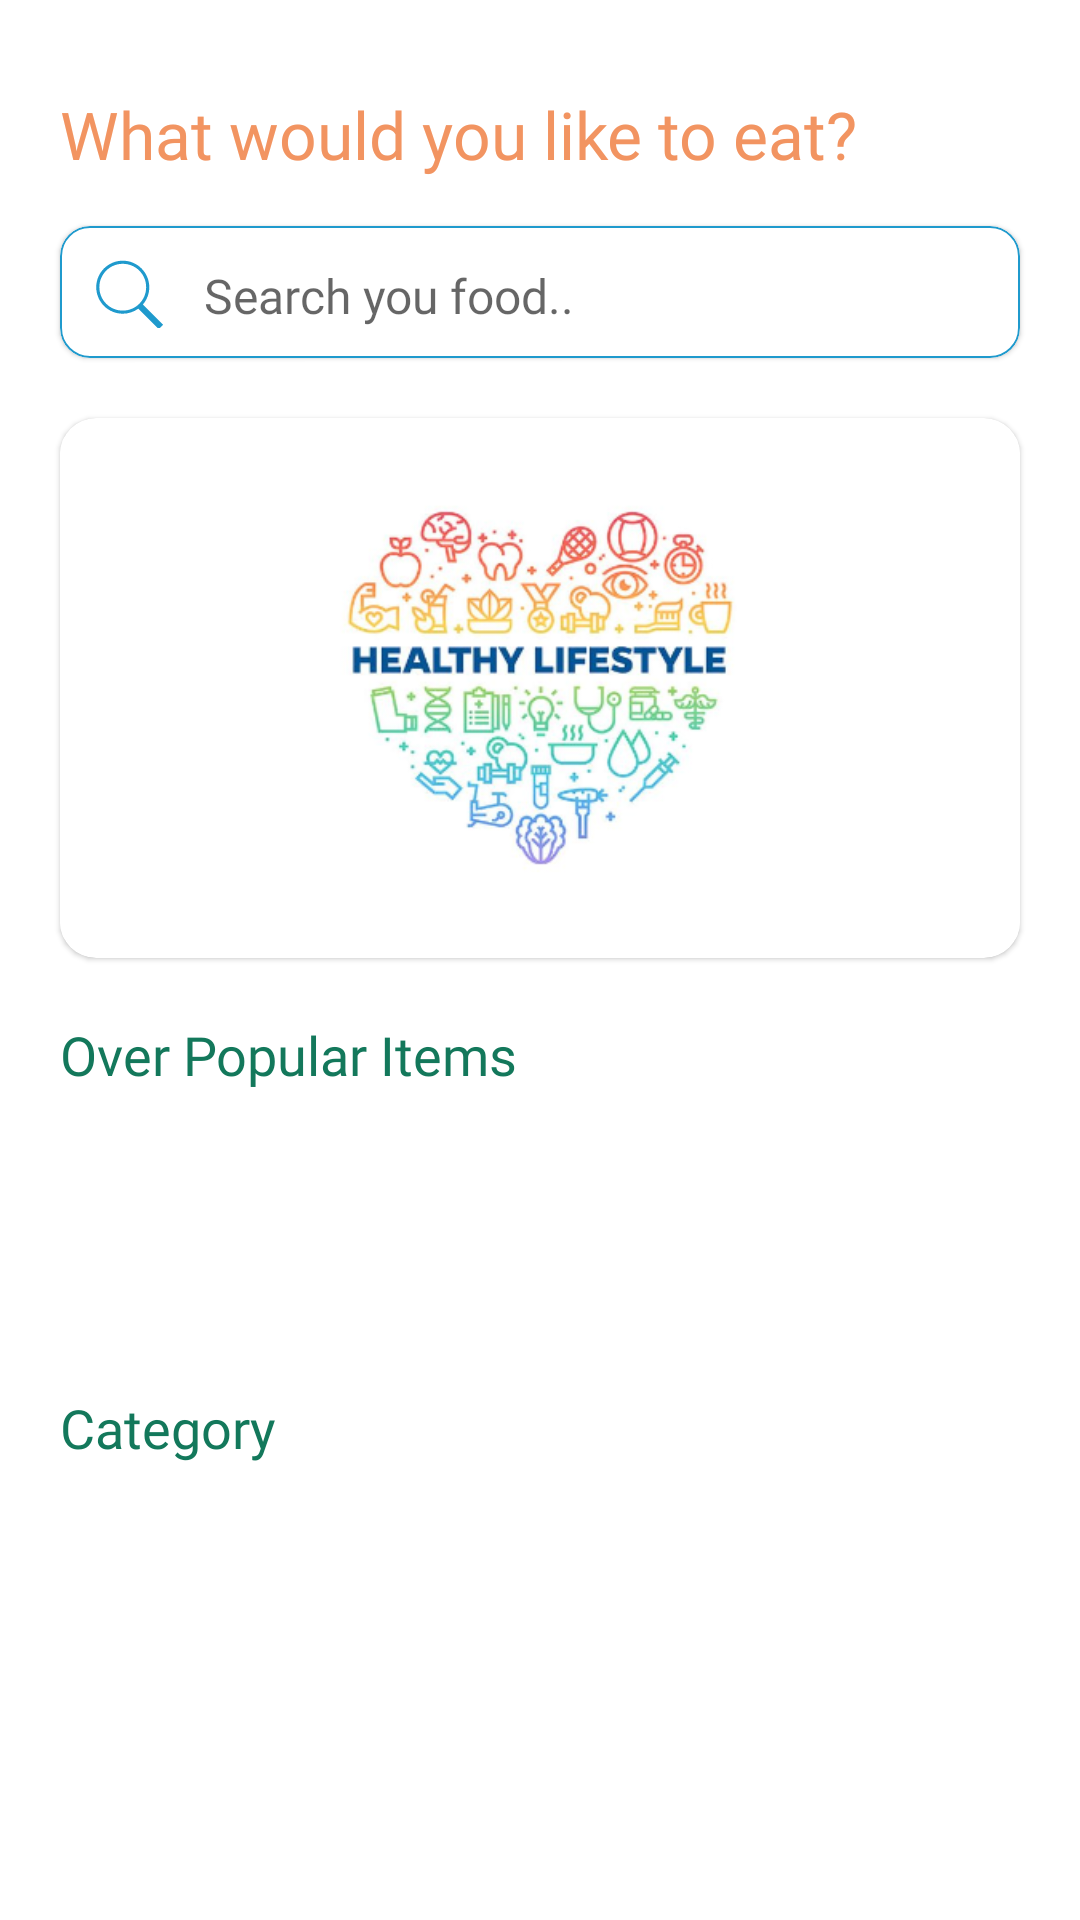

Layout XML and referenced resources for this Android screen:
<!-- AndroidManifest.xml: application theme Theme.FoodappMVVM -->
<!-- res/layout/fragment_home.xml -->
<?xml version="1.0" encoding="utf-8"?>
<layout xmlns:android="http://schemas.android.com/apk/res/android"
    xmlns:app="http://schemas.android.com/apk/res-auto"
    xmlns:tools="http://schemas.android.com/tools">

    <androidx.constraintlayout.widget.ConstraintLayout
        android:layout_width="match_parent"
        android:layout_height="match_parent"
        tools:context="com.example.food_app_mvvm.ui.home.HomeFragment">

        <TextView
            android:id="@+id/tvTitle"
            android:layout_width="0dp"
            android:layout_height="wrap_content"
            android:layout_marginStart="@dimen/horizontal_offset"
            android:layout_marginTop="30dp"
            android:layout_marginEnd="@dimen/horizontal_offset"
            android:fontFamily="@font/source_sans_pro_bold"
            android:lineSpacingExtra="5dp"
            android:text="@string/homePage_title"
            android:textColor="@color/primary_color"
            android:textSize="@dimen/text_22"
            app:layout_constraintEnd_toEndOf="parent"
            app:layout_constraintStart_toStartOf="parent"
            app:layout_constraintTop_toTopOf="parent" />

        <com.google.android.material.card.MaterialCardView
            android:id="@+id/cvSearch"
            android:layout_width="0dp"
            android:layout_height="wrap_content"
            android:layout_marginStart="@dimen/horizontal_offset"
            android:layout_marginTop="16dp"
            android:layout_marginEnd="@dimen/horizontal_offset"
            app:cardCornerRadius="10dp"
            app:layout_constraintEnd_toEndOf="parent"
            app:layout_constraintStart_toStartOf="parent"
            app:layout_constraintTop_toBottomOf="@+id/tvTitle"
            app:strokeColor="@color/secondary_color"
            app:strokeWidth="0.8dp">

            <androidx.constraintlayout.widget.ConstraintLayout
                android:id="@+id/clSearch"
                android:layout_width="match_parent"
                android:layout_height="wrap_content"
                android:padding="10dp">

                <ImageView
                    android:id="@+id/ivSearch"
                    android:layout_width="26dp"
                    android:layout_height="26dp"
                    android:src="@drawable/ic_search"
                    app:layout_constraintBottom_toBottomOf="@+id/editText"
                    app:layout_constraintStart_toStartOf="@+id/clSearch"
                    app:layout_constraintTop_toTopOf="@+id/editText" />

                <EditText
                    android:id="@+id/editText"
                    android:layout_width="0dp"
                    android:layout_height="wrap_content"
                    android:layout_marginStart="12dp"
                    android:layout_marginEnd="4dp"
                    android:background="@android:color/transparent"
                    android:fontFamily="@font/source_sans_pro_regular"
                    android:hint="@string/homePage_searchHint"
                    android:textColor="@color/black"
                    android:textSize="@dimen/text_16"
                    app:layout_constraintBottom_toBottomOf="parent"
                    app:layout_constraintEnd_toEndOf="parent"
                    app:layout_constraintStart_toEndOf="@+id/ivSearch" />

            </androidx.constraintlayout.widget.ConstraintLayout>

        </com.google.android.material.card.MaterialCardView>

        <ScrollView
            android:layout_width="0dp"
            android:layout_height="0dp"
            app:layout_constraintBottom_toBottomOf="parent"
            app:layout_constraintEnd_toEndOf="parent"
            app:layout_constraintHorizontal_bias="0.498"
            app:layout_constraintStart_toStartOf="parent"
            app:layout_constraintTop_toBottomOf="@+id/cvSearch">

            <androidx.constraintlayout.widget.ConstraintLayout
                android:layout_width="match_parent"
                android:layout_height="wrap_content">

                <com.google.android.material.card.MaterialCardView
                    android:id="@+id/cvCampaign"
                    android:layout_width="0dp"
                    android:layout_height="180dp"
                    android:layout_marginTop="@dimen/vertical_offset"
                    app:cardCornerRadius="12dp"
                    app:layout_constraintEnd_toEndOf="@id/guidelineRight"
                    app:layout_constraintStart_toStartOf="@id/guidelineLeft"
                    app:layout_constraintTop_toTopOf="parent">

                    <ImageView
                        android:id="@+id/ivRandomMeal"
                        android:layout_width="match_parent"
                        android:layout_height="match_parent"
                        android:scaleType="centerCrop"
                        android:src="@drawable/ic_healthy_lifestyle" />

                </com.google.android.material.card.MaterialCardView>

                <TextView
                    android:id="@+id/tvPopularItems"
                    android:layout_width="0dp"
                    android:layout_height="wrap_content"
                    android:layout_marginTop="@dimen/vertical_offset"
                    android:fontFamily="@font/source_sans_pro_semi_bold"
                    android:lineSpacingExtra="5dp"
                    android:text="@string/homePage_overPopularItems"
                    android:textColor="@color/genoa"
                    android:textSize="@dimen/text_18"
                    app:layout_constraintEnd_toEndOf="@id/guidelineRight"
                    app:layout_constraintStart_toStartOf="@id/guidelineLeft"
                    app:layout_constraintTop_toBottomOf="@id/cvCampaign" />

                <androidx.recyclerview.widget.RecyclerView
                    android:id="@+id/recyclerViewPopular"
                    android:layout_width="0dp"
                    android:layout_height="80dp"
                    app:layout_constraintEnd_toEndOf="@id/guidelineRight"
                    app:layout_constraintStart_toStartOf="@id/guidelineLeft"
                    app:layout_constraintTop_toBottomOf="@+id/tvPopularItems" />

                <TextView
                    android:id="@+id/tvCategory"
                    android:layout_width="0dp"
                    android:layout_height="wrap_content"
                    android:layout_marginTop="@dimen/vertical_offset"
                    android:fontFamily="@font/source_sans_pro_semi_bold"
                    android:lineSpacingExtra="5dp"
                    android:text="@string/homePage_category"
                    android:textColor="@color/genoa"
                    android:textSize="@dimen/text_18"
                    app:layout_constraintEnd_toEndOf="@id/guidelineRight"
                    app:layout_constraintStart_toStartOf="@id/guidelineLeft"
                    app:layout_constraintTop_toBottomOf="@id/recyclerViewPopular" />

                <androidx.recyclerview.widget.RecyclerView
                    android:id="@+id/recyclerViewCategory"
                    android:layout_width="0dp"
                    android:layout_height="wrap_content"
                    android:layout_marginTop="12dp"
                    app:layout_constraintEnd_toEndOf="@id/guidelineRight"
                    app:layout_constraintStart_toStartOf="@id/guidelineLeft"
                    app:layout_constraintTop_toBottomOf="@id/tvCategory" />

                <androidx.constraintlayout.widget.Guideline
                    android:id="@+id/guidelineLeft"
                    android:layout_width="wrap_content"
                    android:layout_height="wrap_content"
                    android:orientation="vertical"
                    app:layout_constraintGuide_begin="@dimen/horizontal_offset" />

                <androidx.constraintlayout.widget.Guideline
                    android:id="@+id/guidelineRight"
                    android:layout_width="wrap_content"
                    android:layout_height="wrap_content"
                    android:orientation="vertical"
                    app:layout_constraintGuide_end="@dimen/horizontal_offset" />

            </androidx.constraintlayout.widget.ConstraintLayout>

        </ScrollView>

    </androidx.constraintlayout.widget.ConstraintLayout>

</layout>
<!-- resources referenced by this layout -->
<resources>
  <color name="black">#FF000000</color>
  <color name="genoa">#13785b</color>
  <color name="primary_color">#f29461</color>
  <color name="secondary_color">#1f9acd</color>
  <dimen name="horizontal_offset">20dp</dimen>
  <dimen name="text_16">16sp</dimen>
  <dimen name="text_18">18sp</dimen>
  <dimen name="text_22">22sp</dimen>
  <dimen name="vertical_offset">20dp</dimen>
  <!-- drawable ic_healthy_lifestyle: png bitmap (drawable-hdpi, 32093 bytes) -->
  <!-- drawable ic_search (drawable) -->
  <vector xmlns:android="http://schemas.android.com/apk/res/android"
      android:width="100dp"
      android:height="100dp"
      android:viewportWidth="100"
      android:viewportHeight="100">
    <path
        android:pathData="M42,6C23.24,6 8,21.24 8,40C8,58.76 23.24,74 42,74C49.42,74 56.28,71.61 61.88,67.56L88.19,93.81L93.81,88.19L67.81,62.13C72.92,56.17 76,48.45 76,40C76,21.24 60.76,6 42,6ZM42,10C58.59,10 72,23.41 72,40C72,56.59 58.59,70 42,70C25.41,70 12,56.59 12,40C12,23.41 25.41,10 42,10ZM42,10"
        android:fillColor="#1F9ACD"
        android:fillType="nonZero"
        android:strokeColor="#00000000"/>
  </vector>
  <string name="homePage_category">Category</string>
  <string name="homePage_overPopularItems">Over Popular Items</string>
  <string name="homePage_searchHint">Search you food..</string>
  <string name="homePage_title">What would you like to eat?</string>
  <style name="Theme.FoodappMVVM" parent="Theme.MaterialComponents.DayNight.NoActionBar">
          
          <item name="colorPrimary">@color/primary_color</item>
          <item name="colorPrimaryVariant">@color/purple_700</item>
          <item name="colorOnPrimary">@color/white</item>
          
          <item name="colorSecondary">@color/secondary_color</item>
          <item name="colorSecondaryVariant">@color/teal_700</item>
          <item name="colorOnSecondary">@color/black</item>
          
          <item name="android:statusBarColor" tools:targetApi="l">?attr/colorPrimaryVariant</item>
          
      </style>
  <color name="purple_700">#FF3700B3</color>
  <color name="white">#FFFFFFFF</color>
  <color name="teal_700">#FF018786</color>
</resources>
